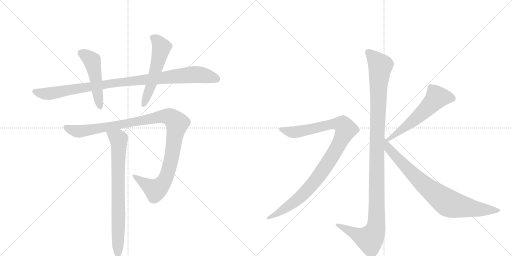
t = 0.00 s
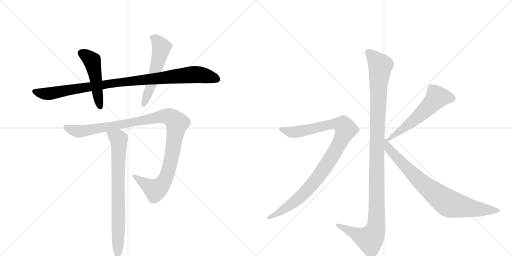
t = 1.73 s
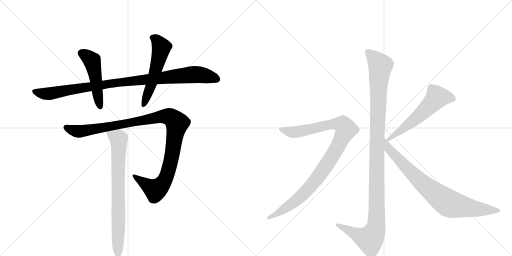
t = 3.45 s
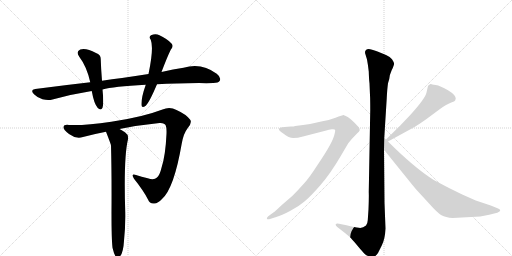
t = 5.18 s
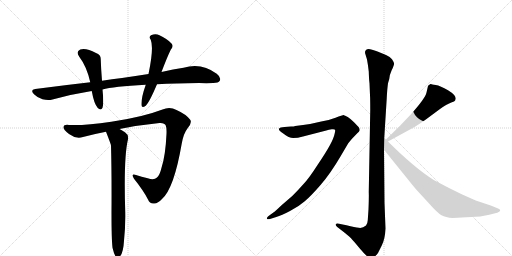
t = 6.90 s
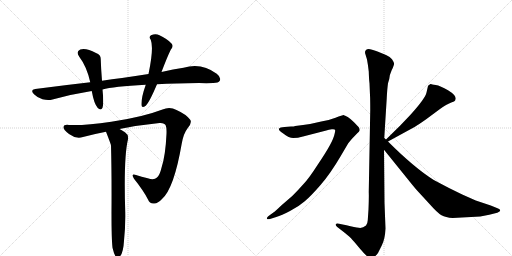
t = 8.63 s

The animated SVG that drew these frames (rendered in a browser with its animation timeline set to each time). Animation: 9 CSS @keyframes rules; one cycle of 8.62 s.

<svg version="1.1" viewBox="0 0 2048 1024" xmlns="http://www.w3.org/2000/svg">
  <g stroke="lightgray" stroke-dasharray="1,1" stroke-width="1" transform="scale(4, 4)">
    <line x1="0" y1="0" x2="256" y2="256"></line>
    <line x1="256" y1="0" x2="0" y2="256"></line>
    <line x1="128" y1="0" x2="128" y2="256"></line>
    <line x1="0" y1="128" x2="256" y2="128"></line>
    <line x1="256" y1="0" x2="512" y2="256"></line>
    <line x1="512" y1="0" x2="256" y2="256"></line>
    <line x1="384" y1="0" x2="384" y2="256"></line>
    <line x1="256" y1="128" x2="512" y2="128"></line>
  </g>
<g transform="scale(1, -1) translate(0, -850)">
   <style type="text/css">
    @keyframes keyframes0 {
      from {
       stroke: black;
       stroke-dashoffset: 992;
       stroke-width: 128;
       }
       76% {
       animation-timing-function: step-end;
       stroke: black;
       stroke-dashoffset: 0;
       stroke-width: 128;
       }
       to {
       stroke: black;
       stroke-width: 1024;
       }
       }
       #make-me-a-hanzi-animation-0 {
         animation: keyframes0 1.057292s both;
         animation-delay: 0.000000s;
         animation-timing-function: linear;
       }
    @keyframes keyframes1 {
      from {
       stroke: black;
       stroke-dashoffset: 494;
       stroke-width: 128;
       }
       62% {
       animation-timing-function: step-end;
       stroke: black;
       stroke-dashoffset: 0;
       stroke-width: 128;
       }
       to {
       stroke: black;
       stroke-width: 1024;
       }
       }
       #make-me-a-hanzi-animation-1 {
         animation: keyframes1 0.652018s both;
         animation-delay: 1.057292s;
         animation-timing-function: linear;
       }
    @keyframes keyframes2 {
      from {
       stroke: black;
       stroke-dashoffset: 552;
       stroke-width: 128;
       }
       64% {
       animation-timing-function: step-end;
       stroke: black;
       stroke-dashoffset: 0;
       stroke-width: 128;
       }
       to {
       stroke: black;
       stroke-width: 1024;
       }
       }
       #make-me-a-hanzi-animation-2 {
         animation: keyframes2 0.699219s both;
         animation-delay: 1.709310s;
         animation-timing-function: linear;
       }
    @keyframes keyframes3 {
      from {
       stroke: black;
       stroke-dashoffset: 1105;
       stroke-width: 128;
       }
       78% {
       animation-timing-function: step-end;
       stroke: black;
       stroke-dashoffset: 0;
       stroke-width: 128;
       }
       to {
       stroke: black;
       stroke-width: 1024;
       }
       }
       #make-me-a-hanzi-animation-3 {
         animation: keyframes3 1.149251s both;
         animation-delay: 2.408529s;
         animation-timing-function: linear;
       }
    @keyframes keyframes4 {
      from {
       stroke: black;
       stroke-dashoffset: 766;
       stroke-width: 128;
       }
       71% {
       animation-timing-function: step-end;
       stroke: black;
       stroke-dashoffset: 0;
       stroke-width: 128;
       }
       to {
       stroke: black;
       stroke-width: 1024;
       }
       }
       #make-me-a-hanzi-animation-4 {
         animation: keyframes4 0.873372s both;
         animation-delay: 3.557780s;
         animation-timing-function: linear;
       }
    @keyframes keyframes5 {
      from {
       stroke: black;
       stroke-dashoffset: 1170;
       stroke-width: 128;
       }
       79% {
       animation-timing-function: step-end;
       stroke: black;
       stroke-dashoffset: 0;
       stroke-width: 128;
       }
       to {
       stroke: black;
       stroke-width: 1024;
       }
       }
       #make-me-a-hanzi-animation-5 {
         animation: keyframes5 1.202148s both;
         animation-delay: 4.431152s;
         animation-timing-function: linear;
       }
    @keyframes keyframes6 {
      from {
       stroke: black;
       stroke-dashoffset: 1010;
       stroke-width: 128;
       }
       77% {
       animation-timing-function: step-end;
       stroke: black;
       stroke-dashoffset: 0;
       stroke-width: 128;
       }
       to {
       stroke: black;
       stroke-width: 1024;
       }
       }
       #make-me-a-hanzi-animation-6 {
         animation: keyframes6 1.071940s both;
         animation-delay: 5.633301s;
         animation-timing-function: linear;
       }
    @keyframes keyframes7 {
      from {
       stroke: black;
       stroke-dashoffset: 575;
       stroke-width: 128;
       }
       65% {
       animation-timing-function: step-end;
       stroke: black;
       stroke-dashoffset: 0;
       stroke-width: 128;
       }
       to {
       stroke: black;
       stroke-width: 1024;
       }
       }
       #make-me-a-hanzi-animation-7 {
         animation: keyframes7 0.717936s both;
         animation-delay: 6.705241s;
         animation-timing-function: linear;
       }
    @keyframes keyframes8 {
      from {
       stroke: black;
       stroke-dashoffset: 812;
       stroke-width: 128;
       }
       73% {
       animation-timing-function: step-end;
       stroke: black;
       stroke-dashoffset: 0;
       stroke-width: 128;
       }
       to {
       stroke: black;
       stroke-width: 1024;
       }
       }
       #make-me-a-hanzi-animation-8 {
         animation: keyframes8 0.910807s both;
         animation-delay: 7.423177s;
         animation-timing-function: linear;
       }
</style>
<path d="M 628 513 Q 704 517 796 518 Q 826 517 853 518 Q 874 518 879 527 Q 886 540 867 555 Q 806 601 734 579 Q 694 573 646 562 L 594 554 Q 543 547 488 538 Q 448 534 408 527 L 361 521 Q 255 509 141 494 Q 119 491 136 473 Q 151 458 170 453 Q 192 447 210 452 Q 285 473 367 486 L 410 492 Q 452 504 583 511 L 628 513 Z" fill="lightgray"></path> 
<path d="M 408 527 Q 404 575 403 612 Q 404 631 384 638 Q 345 659 321 652 Q 302 643 317 623 Q 347 584 361 521 L 367 486 Q 376 435 391 418 Q 404 406 410 419 Q 416 435 410 492 L 408 527 Z" fill="lightgray"></path> 
<path d="M 646 562 Q 670 625 683 651 Q 696 666 686 676 Q 673 692 638 709 Q 622 718 604 709 Q 594 702 603 691 Q 616 658 594 554 L 583 511 Q 564 457 566 429 Q 567 416 583 427 Q 598 442 628 513 L 646 562 Z" fill="lightgray"></path> 
<path d="M 478 334 Q 557 350 638 358 Q 659 359 663 348 Q 667 339 666 315 Q 662 227 646 179 Q 639 149 628 140 Q 616 128 591 137 Q 566 143 544 150 Q 522 157 536 135 Q 573 89 592 52 Q 599 33 618 36 Q 631 37 648 54 Q 696 96 727 276 Q 734 316 751 338 Q 770 360 760 372 Q 744 393 706 410 Q 679 425 650 412 Q 569 381 445 363 Q 337 347 276 350 Q 255 353 254 341 Q 253 331 276 314 Q 304 293 332 302 Q 377 314 424 323 L 478 334 Z" fill="lightgray"></path> 
<path d="M 450 -141 Q 456 -166 462 -175 Q 468 -182 475 -180 Q 493 -168 496 -113 Q 502 -56 501 0 Q 494 220 512 293 Q 515 311 501 320 Q 488 329 478 334 C 452 349 413 351 424 323 Q 442 277 444 269 Q 447 161 446 -4 Q 446 -107 450 -141 Z" fill="lightgray"></path> 
<path d="M 1537 298 L 1547 458 Q 1549 496 1552 517 L 1557 534 Q 1557 548 1567 570 Q 1578 592 1576 597 Q 1575 602 1568 613 Q 1561 623 1544 630 L 1510 644 Q 1476 658 1469 653 Q 1465 652 1461 646 Q 1459 639 1462 632 L 1468 612 Q 1472 591 1475 564 Q 1476 531 1478 517 L 1480 469 Q 1481 454 1481 410 L 1475 82 Q 1476 65 1474 13 L 1471 -31 Q 1470 -46 1464 -52 Q 1450 -64 1435 -61 Q 1421 -59 1386 -51 L 1356 -45 Q 1346 -42 1343 -47 Q 1341 -52 1349 -58 L 1380 -82 Q 1401 -99 1405 -104 Q 1410 -109 1441 -146 Q 1473 -184 1484 -184 Q 1494 -185 1512 -162 L 1527 -132 Q 1540 -107 1542 -64 L 1538 39 L 1536 251 L 1537 298 Z" fill="lightgray"></path> 
<path d="M 1083 -25 L 1105 -18 Q 1126 -12 1160 6 Q 1195 24 1219 45 Q 1244 66 1283 111 Q 1322 156 1363 226 L 1393 277 L 1407 294 L 1429 317 Q 1437 324 1439 329 Q 1439 336 1435 341 Q 1431 346 1416 361 Q 1402 375 1391 382 L 1381 387 Q 1379 387 1377 389 L 1375 390 Q 1370 390 1342 379 Q 1314 368 1285 364 Q 1250 355 1212 350 L 1181 346 Q 1176 344 1164 344 L 1138 342 Q 1120 341 1116 335 Q 1113 328 1133 316 Q 1156 298 1173 298 Q 1191 298 1212 304 L 1305 328 Q 1315 332 1327 333 Q 1339 334 1340 331 Q 1342 328 1338 313 Q 1335 298 1320 270 Q 1305 242 1270 190 Q 1236 137 1215 115 Q 1195 92 1169 66 L 1125 28 Q 1098 2 1095 1 L 1077 -12 Q 1065 -21 1068 -25 Q 1069 -29 1083 -25 Z" fill="lightgray"></path> 
<path d="M 1712 506 L 1706 480 Q 1701 456 1641 390 L 1601 348 L 1544 292 C 1523 271 1526 270 1552 284 L 1660 343 Q 1672 350 1706 374 L 1760 414 Q 1787 433 1803 439 Q 1820 445 1821 449 L 1823 456 Q 1823 470 1792 489 Q 1761 507 1743 510 Q 1726 512 1724 514 L 1722 514 Q 1712 508 1712 506 Z" fill="lightgray"></path> 
<path d="M 1544 292 L 1537 298 C 1515 318 1517 274 1536 251 L 1628 137 Q 1664 92 1674 82 L 1720 32 Q 1750 -2 1766 -11 Q 1782 -20 1811 -22 L 1921 -16 L 1957 -9 L 1989 -1 Q 2001 4 2001 8 Q 2001 13 1990 17 L 1963 28 L 1903 48 L 1849 72 Q 1796 97 1735 130 Q 1656 180 1552 284 L 1544 292 Z" fill="lightgray"></path> 
      <clipPath id="make-me-a-hanzi-clip-0">
      <path d="M 628 513 Q 704 517 796 518 Q 826 517 853 518 Q 874 518 879 527 Q 886 540 867 555 Q 806 601 734 579 Q 694 573 646 562 L 594 554 Q 543 547 488 538 Q 448 534 408 527 L 361 521 Q 255 509 141 494 Q 119 491 136 473 Q 151 458 170 453 Q 192 447 210 452 Q 285 473 367 486 L 410 492 Q 452 504 583 511 L 628 513 Z" fill="lightgray"></path>
      </clipPath>
      <path clip-path="url(#make-me-a-hanzi-clip-0)" d="M 139 483 L 192 475 L 457 518 L 763 552 L 809 550 L 867 534 " fill="none" id="make-me-a-hanzi-animation-0" stroke-dasharray="864 1728" stroke-linecap="round"></path>

      <clipPath id="make-me-a-hanzi-clip-1">
      <path d="M 408 527 Q 404 575 403 612 Q 404 631 384 638 Q 345 659 321 652 Q 302 643 317 623 Q 347 584 361 521 L 367 486 Q 376 435 391 418 Q 404 406 410 419 Q 416 435 410 492 L 408 527 Z" fill="lightgray"></path>
      </clipPath>
      <path clip-path="url(#make-me-a-hanzi-clip-1)" d="M 327 636 L 369 605 L 400 422 " fill="none" id="make-me-a-hanzi-animation-1" stroke-dasharray="366 732" stroke-linecap="round"></path>

      <clipPath id="make-me-a-hanzi-clip-2">
      <path d="M 646 562 Q 670 625 683 651 Q 696 666 686 676 Q 673 692 638 709 Q 622 718 604 709 Q 594 702 603 691 Q 616 658 594 554 L 583 511 Q 564 457 566 429 Q 567 416 583 427 Q 598 442 628 513 L 646 562 Z" fill="lightgray"></path>
      </clipPath>
      <path clip-path="url(#make-me-a-hanzi-clip-2)" d="M 610 700 L 625 691 L 646 661 L 606 511 L 575 430 " fill="none" id="make-me-a-hanzi-animation-2" stroke-dasharray="424 848" stroke-linecap="round"></path>

      <clipPath id="make-me-a-hanzi-clip-3">
      <path d="M 478 334 Q 557 350 638 358 Q 659 359 663 348 Q 667 339 666 315 Q 662 227 646 179 Q 639 149 628 140 Q 616 128 591 137 Q 566 143 544 150 Q 522 157 536 135 Q 573 89 592 52 Q 599 33 618 36 Q 631 37 648 54 Q 696 96 727 276 Q 734 316 751 338 Q 770 360 760 372 Q 744 393 706 410 Q 679 425 650 412 Q 569 381 445 363 Q 337 347 276 350 Q 255 353 254 341 Q 253 331 276 314 Q 304 293 332 302 Q 377 314 424 323 L 478 334 Z" fill="lightgray"></path>
      </clipPath>
      <path clip-path="url(#make-me-a-hanzi-clip-3)" d="M 264 340 L 313 324 L 640 383 L 667 385 L 685 379 L 708 356 L 688 226 L 670 155 L 656 124 L 620 90 L 538 144 " fill="none" id="make-me-a-hanzi-animation-3" stroke-dasharray="977 1954" stroke-linecap="round"></path>

      <clipPath id="make-me-a-hanzi-clip-4">
      <path d="M 450 -141 Q 456 -166 462 -175 Q 468 -182 475 -180 Q 493 -168 496 -113 Q 502 -56 501 0 Q 494 220 512 293 Q 515 311 501 320 Q 488 329 478 334 C 452 349 413 351 424 323 Q 442 277 444 269 Q 447 161 446 -4 Q 446 -107 450 -141 Z" fill="lightgray"></path>
      </clipPath>
      <path clip-path="url(#make-me-a-hanzi-clip-4)" d="M 433 315 L 474 293 L 476 276 L 471 -170 " fill="none" id="make-me-a-hanzi-animation-4" stroke-dasharray="638 1276" stroke-linecap="round"></path>

      <clipPath id="make-me-a-hanzi-clip-5">
      <path d="M 1537 298 L 1547 458 Q 1549 496 1552 517 L 1557 534 Q 1557 548 1567 570 Q 1578 592 1576 597 Q 1575 602 1568 613 Q 1561 623 1544 630 L 1510 644 Q 1476 658 1469 653 Q 1465 652 1461 646 Q 1459 639 1462 632 L 1468 612 Q 1472 591 1475 564 Q 1476 531 1478 517 L 1480 469 Q 1481 454 1481 410 L 1475 82 Q 1476 65 1474 13 L 1471 -31 Q 1470 -46 1464 -52 Q 1450 -64 1435 -61 Q 1421 -59 1386 -51 L 1356 -45 Q 1346 -42 1343 -47 Q 1341 -52 1349 -58 L 1380 -82 Q 1401 -99 1405 -104 Q 1410 -109 1441 -146 Q 1473 -184 1484 -184 Q 1494 -185 1512 -162 L 1527 -132 Q 1540 -107 1542 -64 L 1538 39 L 1536 251 L 1537 298 Z" fill="lightgray"></path>
      </clipPath>
      <path clip-path="url(#make-me-a-hanzi-clip-5)" d="M 1473 640 L 1521 587 L 1508 307 L 1504 -58 L 1497 -82 L 1479 -107 L 1350 -50 " fill="none" id="make-me-a-hanzi-animation-5" stroke-dasharray="1042 2084" stroke-linecap="round"></path>

      <clipPath id="make-me-a-hanzi-clip-6">
      <path d="M 1083 -25 L 1105 -18 Q 1126 -12 1160 6 Q 1195 24 1219 45 Q 1244 66 1283 111 Q 1322 156 1363 226 L 1393 277 L 1407 294 L 1429 317 Q 1437 324 1439 329 Q 1439 336 1435 341 Q 1431 346 1416 361 Q 1402 375 1391 382 L 1381 387 Q 1379 387 1377 389 L 1375 390 Q 1370 390 1342 379 Q 1314 368 1285 364 Q 1250 355 1212 350 L 1181 346 Q 1176 344 1164 344 L 1138 342 Q 1120 341 1116 335 Q 1113 328 1133 316 Q 1156 298 1173 298 Q 1191 298 1212 304 L 1305 328 Q 1315 332 1327 333 Q 1339 334 1340 331 Q 1342 328 1338 313 Q 1335 298 1320 270 Q 1305 242 1270 190 Q 1236 137 1215 115 Q 1195 92 1169 66 L 1125 28 Q 1098 2 1095 1 L 1077 -12 Q 1065 -21 1068 -25 Q 1069 -29 1083 -25 Z" fill="lightgray"></path>
      </clipPath>
      <path clip-path="url(#make-me-a-hanzi-clip-6)" d="M 1123 333 L 1178 321 L 1343 355 L 1373 349 L 1384 332 L 1334 233 L 1245 108 L 1179 44 L 1076 -21 " fill="none" id="make-me-a-hanzi-animation-6" stroke-dasharray="882 1764" stroke-linecap="round"></path>

      <clipPath id="make-me-a-hanzi-clip-7">
      <path d="M 1712 506 L 1706 480 Q 1701 456 1641 390 L 1601 348 L 1544 292 C 1523 271 1526 270 1552 284 L 1660 343 Q 1672 350 1706 374 L 1760 414 Q 1787 433 1803 439 Q 1820 445 1821 449 L 1823 456 Q 1823 470 1792 489 Q 1761 507 1743 510 Q 1726 512 1724 514 L 1722 514 Q 1712 508 1712 506 Z" fill="lightgray"></path>
      </clipPath>
      <path clip-path="url(#make-me-a-hanzi-clip-7)" d="M 1810 456 L 1786 462 L 1748 461 L 1659 372 L 1554 294 " fill="none" id="make-me-a-hanzi-animation-7" stroke-dasharray="447 894" stroke-linecap="round"></path>

      <clipPath id="make-me-a-hanzi-clip-8">
      <path d="M 1544 292 L 1537 298 C 1515 318 1517 274 1536 251 L 1628 137 Q 1664 92 1674 82 L 1720 32 Q 1750 -2 1766 -11 Q 1782 -20 1811 -22 L 1921 -16 L 1957 -9 L 1989 -1 Q 2001 4 2001 8 Q 2001 13 1990 17 L 1963 28 L 1903 48 L 1849 72 Q 1796 97 1735 130 Q 1656 180 1552 284 L 1544 292 Z" fill="lightgray"></path>
      </clipPath>
      <path clip-path="url(#make-me-a-hanzi-clip-8)" d="M 1544 284 L 1554 256 L 1658 147 L 1787 41 L 1816 30 L 1900 15 L 1992 8 " fill="none" id="make-me-a-hanzi-animation-8" stroke-dasharray="684 1368" stroke-linecap="round"></path>

</g>
</svg>
